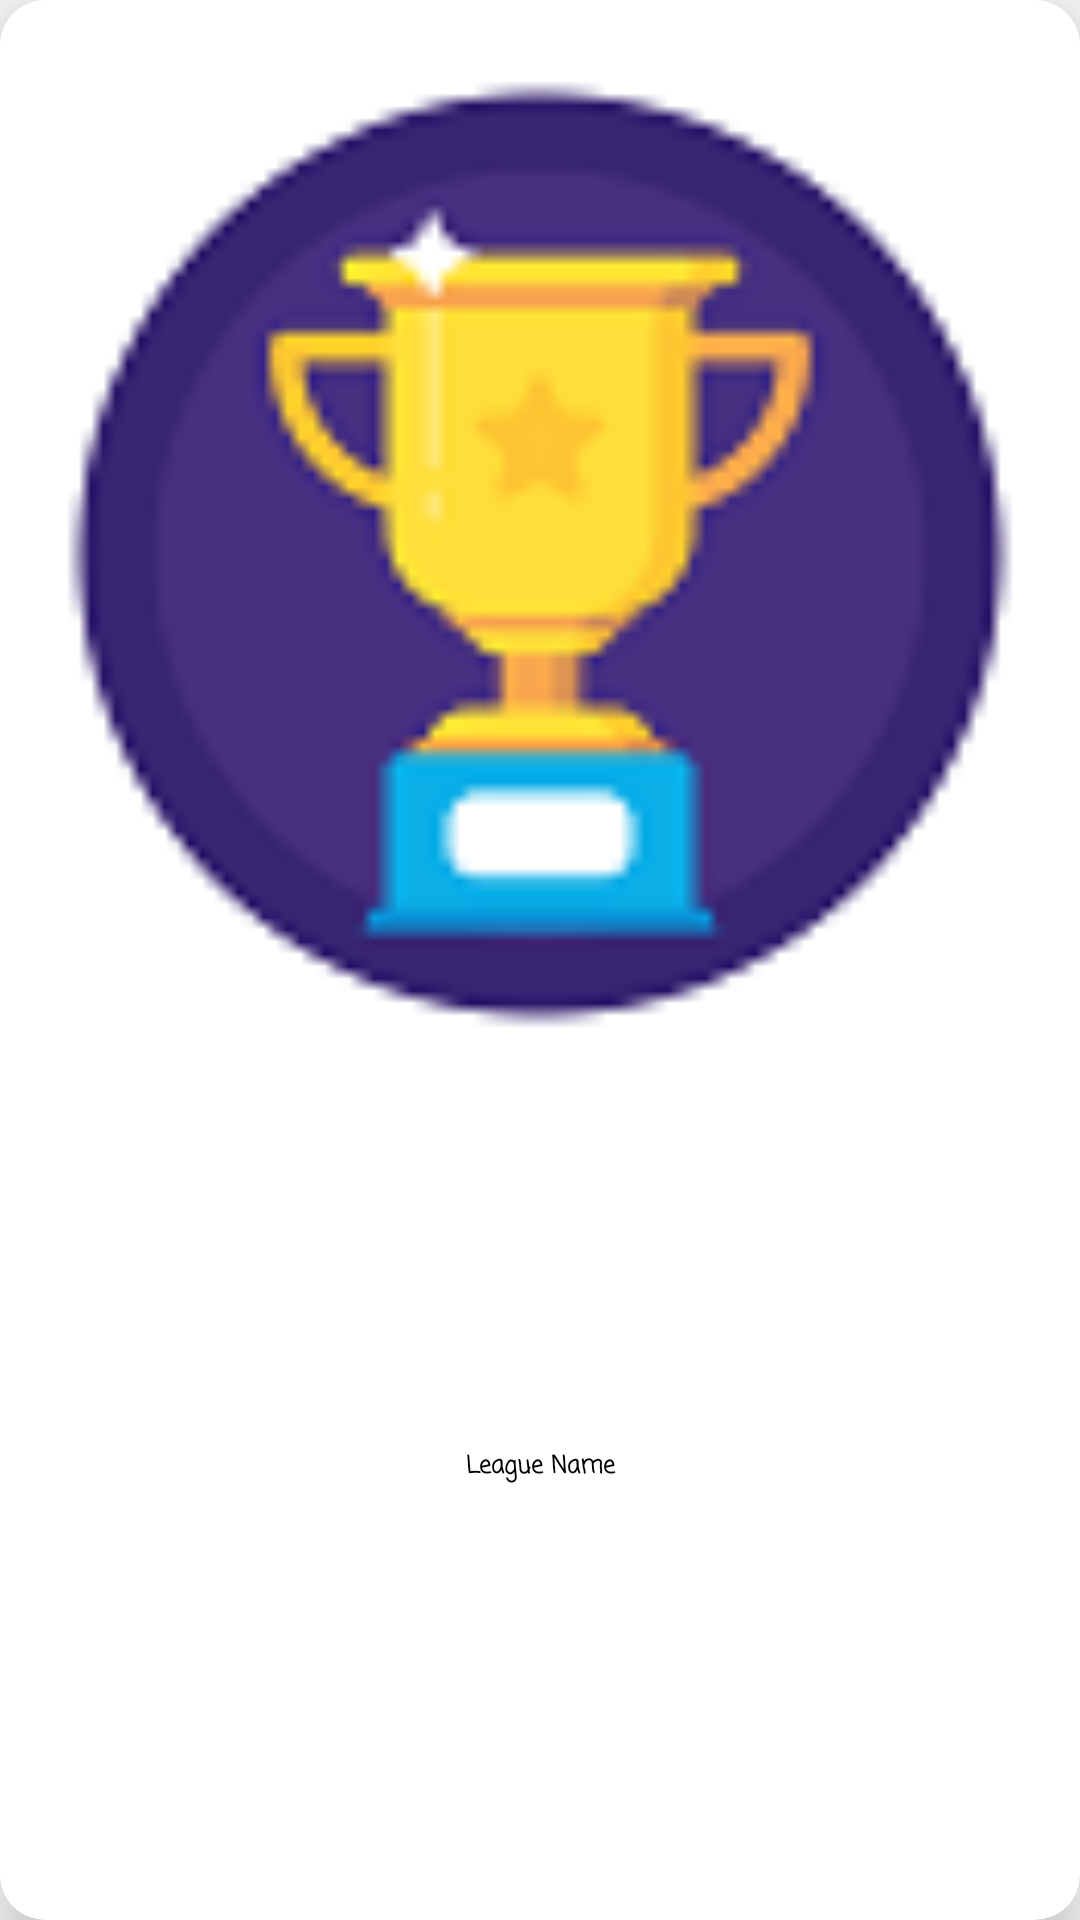

Layout XML and referenced resources for this Android screen:
<!-- AndroidManifest.xml: application theme AppTheme -->
<!-- res/layout/league_item.xml -->
<?xml version="1.0" encoding="utf-8"?>
<android.support.v7.widget.CardView xmlns:android="http://schemas.android.com/apk/res/android"
    xmlns:app="http://schemas.android.com/apk/res-auto"
    android:id="@+id/cardTeam"
    android:layout_width="match_parent"
    android:layout_height="match_parent"
    app:cardCornerRadius="15dp"
    app:cardElevation="11dp">


    <LinearLayout
        android:layout_width="match_parent"
        android:layout_height="match_parent"
        android:layout_gravity="center_horizontal|center_vertical"
        android:layout_margin="16dp"
        android:orientation="vertical">

        <ImageView
            android:id="@+id/imageView3"
            android:layout_width="match_parent"
            android:layout_height="wrap_content"
            android:layout_weight="1"
            app:srcCompat="@drawable/iconchampions" />

        <TextView
            android:id="@+id/txtLeague"
            android:layout_width="match_parent"
            android:layout_height="wrap_content"
            android:layout_weight="1"
            android:fontFamily="casual"
            android:gravity="center_vertical|center_horizontal"
            android:text="League Name"
            android:textAlignment="center"
            android:textColor="@android:color/background_dark"
            android:textSize="8sp"
            android:textStyle="bold" />

    </LinearLayout>

</android.support.v7.widget.CardView>
<!-- resources referenced by this layout -->
<resources>
  <!-- drawable iconchampions: png bitmap (drawable, 5931 bytes) -->
  <style name="AppTheme" parent="Theme.AppCompat.Light.NoActionBar">
          
          <item name="colorPrimary">@color/colorPrimary</item>
          <item name="colorPrimaryDark">@android:color/black</item>
          <item name="colorAccent">@color/colorAccent</item>
          
      </style>
  <!-- not gathered from this repository: default colours our renderer supplied (Android Studio template values) -->
  <color name="colorPrimary">#FF6200EE</color>
  <color name="colorAccent">#FF03DAC5</color>
</resources>
